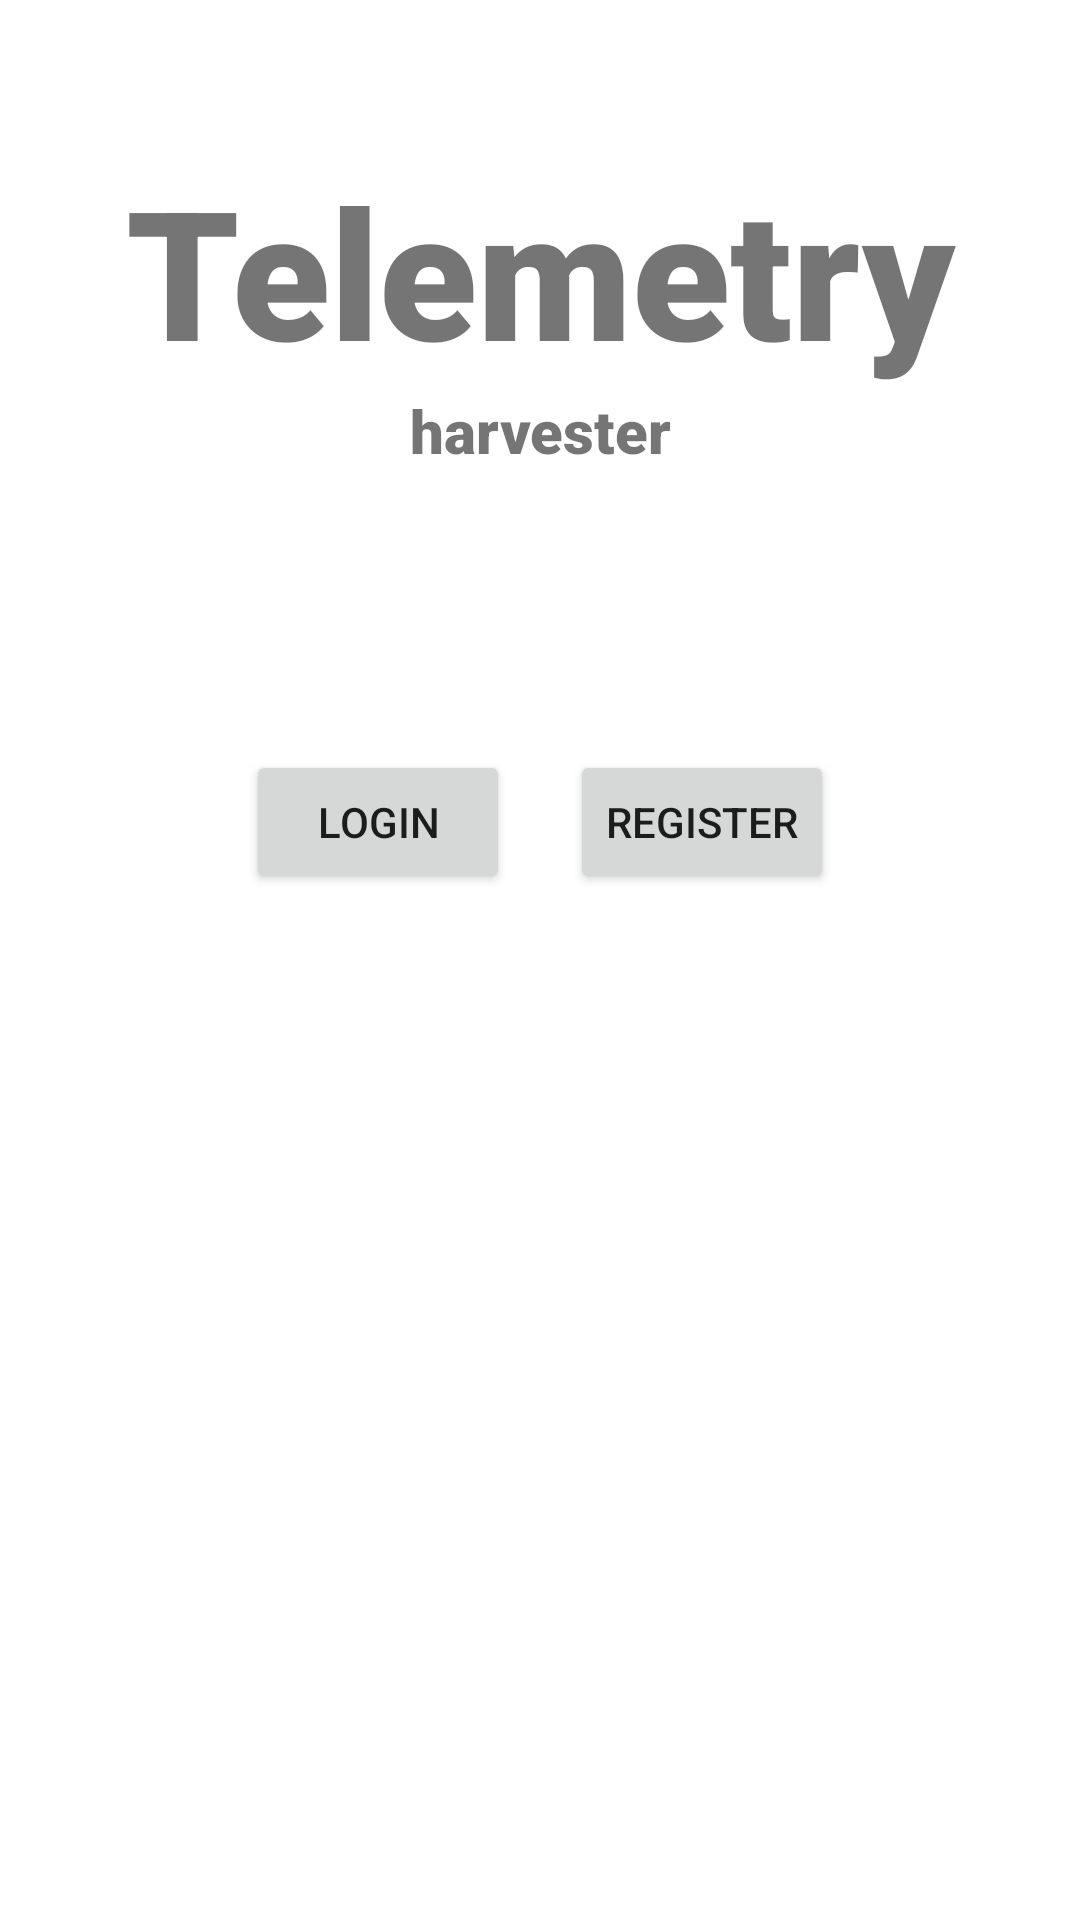

This screen was rendered from an Android layout file. Write that file and the resources it references.
<!-- AndroidManifest.xml: application theme Theme.TelemetryHarvester -->
<!-- res/layout/activity_main.xml -->
<?xml version="1.0" encoding="utf-8"?>
<RelativeLayout
  xmlns:android="http://schemas.android.com/apk/res/android"
  xmlns:app="http://schemas.android.com/apk/res-auto"
  xmlns:tools="http://schemas.android.com/tools"
  android:layout_width="match_parent"
  android:layout_height="match_parent"
  tools:context=".MainActivity">

  <TextView
    android:id="@+id/title"
    android:layout_width="match_parent"
    android:layout_height="wrap_content"
    android:text="@string/app.title"
    android:textSize="60sp"
    android:textAlignment="center"
    android:textStyle="bold"
    android:fontFamily="sans-serif-black"
    app:layout_constraintTop_toTopOf="parent"
    app:layout_constraintLeft_toLeftOf="parent"
    app:layout_constraintRight_toRightOf="parent"
    android:layout_marginTop="50dp"
    />

  <TextView
    android:id="@+id/subtitle"
    android:layout_width="match_parent"
    android:layout_height="wrap_content"
    android:text="@string/app.subtitle"
    android:textSize="20sp"
    android:textAlignment="center"
    android:textStyle="bold"
    android:fontFamily="sans-serif-black"
    app:layout_constraintTop_toTopOf="parent"
    app:layout_constraintLeft_toLeftOf="parent"
    app:layout_constraintRight_toRightOf="parent"
    android:layout_marginTop="130dp"
    />

  <LinearLayout
    android:orientation="horizontal"
    android:layout_gravity="center_horizontal"
    android:layout_width="wrap_content"
    android:layout_height="wrap_content"
    android:layout_marginTop="250dp"
    android:layout_centerHorizontal="true"
    app:layout_constraintTop_toTopOf="parent"
    app:layout_constraintLeft_toLeftOf="parent"
    app:layout_constraintRight_toRightOf="parent"
    >

    <Button
      android:id="@+id/login_button"
      android:layout_width="wrap_content"
      android:layout_height="wrap_content"
      android:text="@string/auth.login"
      android:layout_marginRight="20dp"
      />

    <Button
      android:id="@+id/register_button"
      android:layout_width="wrap_content"
      android:layout_height="wrap_content"
      android:text="@string/auth.register"
      />

  </LinearLayout>
</RelativeLayout>
<!-- resources referenced by this layout -->
<resources>
  <string name="app.subtitle">harvester</string>
  <string name="app.title">Telemetry</string>
  <string name="auth.login">Login</string>
  <string name="auth.register">Register</string>
  <style name="Theme.TelemetryHarvester" parent="Theme.MaterialComponents.Light.NoActionBar">
          
          <item name="colorPrimary">@color/colorPrimary</item>
          <item name="colorPrimaryVariant">@color/colorPrimaryDark</item>
          <item name="colorOnPrimary">@color/colorPrimaryText</item>
          
          <item name="colorSecondary">@color/colorSecondary</item>
          <item name="colorSecondaryVariant">@color/colorSecondaryDark</item>
          <item name="colorOnSecondary">@color/colorSecondaryText</item>
          
          <item name="android:statusBarColor">?attr/colorPrimaryVariant</item>
          
      </style>
  <color name="colorPrimary">#673AB7</color>
  <color name="colorPrimaryDark">#512DAB</color>
  <color name="colorPrimaryText">#212121</color>
  <color name="colorSecondary">#03DAC6</color>
  <color name="colorSecondaryDark">#018786</color>
  <color name="colorSecondaryText">#272727</color>
</resources>
